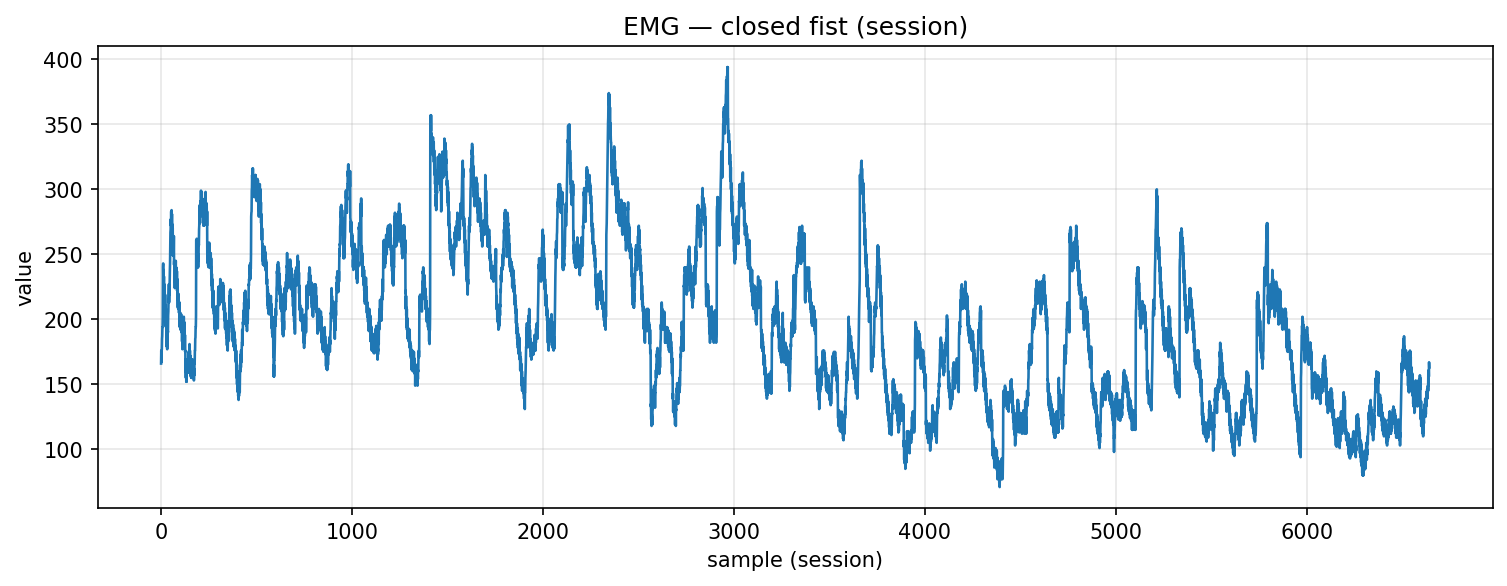

The table this chart was drawn from, first rows:
timestamp, device, address, char_uuid, label, col_index, value, payload_ascii, payload_hex
2025-10-29T23:05:47.800, MyoWareSensor1, 88:13:BF:14:F7:1E, f3a56edf-8f1e-4533-93bf-5601b2e91308, closed_fist, 1, 166.0, 166, 3136362e3030
2025-10-29T23:05:47.800, MyoWareSensor1, 88:13:BF:14:F7:1E, f3a56edf-8f1e-4533-93bf-5601b2e91308, closed_fist, 1, 176.0, 176, 3137362e3030
2025-10-29T23:05:47.800, MyoWareSensor1, 88:13:BF:14:F7:1E, f3a56edf-8f1e-4533-93bf-5601b2e91308, closed_fist, 1, 167.0, 167, 3136372e3030
2025-10-29T23:05:47.800, MyoWareSensor1, 88:13:BF:14:F7:1E, f3a56edf-8f1e-4533-93bf-5601b2e91308, closed_fist, 1, 176.0, 176, 3137362e3030
2025-10-29T23:05:47.800, MyoWareSensor1, 88:13:BF:14:F7:1E, f3a56edf-8f1e-4533-93bf-5601b2e91308, closed_fist, 1, 177.0, 177, 3137372e3030
2025-10-29T23:05:47.800, MyoWareSensor1, 88:13:BF:14:F7:1E, f3a56edf-8f1e-4533-93bf-5601b2e91308, closed_fist, 1, 185.0, 185, 3138352e3030
2025-10-29T23:05:47.800, MyoWareSensor1, 88:13:BF:14:F7:1E, f3a56edf-8f1e-4533-93bf-5601b2e91308, closed_fist, 1, 187.0, 187, 3138372e3030
2025-10-29T23:05:47.800, MyoWareSensor1, 88:13:BF:14:F7:1E, f3a56edf-8f1e-4533-93bf-5601b2e91308, closed_fist, 1, 194.0, 194, 3139342e3030
2025-10-29T23:05:47.800, MyoWareSensor1, 88:13:BF:14:F7:1E, f3a56edf-8f1e-4533-93bf-5601b2e91308, closed_fist, 1, 194.0, 194, 3139342e3030
2025-10-29T23:05:47.800, MyoWareSensor1, 88:13:BF:14:F7:1E, f3a56edf-8f1e-4533-93bf-5601b2e91308, closed_fist, 1, 202.0, 202, 3230322e3030
2025-10-29T23:05:47.800, MyoWareSensor1, 88:13:BF:14:F7:1E, f3a56edf-8f1e-4533-93bf-5601b2e91308, closed_fist, 1, 240.0, 240, 3234302e3030
2025-10-29T23:05:47.817, MyoWareSensor1, 88:13:BF:14:F7:1E, f3a56edf-8f1e-4533-93bf-5601b2e91308, closed_fist, 1, 243.0, 243, 3234332e3030
2025-10-29T23:05:47.817, MyoWareSensor1, 88:13:BF:14:F7:1E, f3a56edf-8f1e-4533-93bf-5601b2e91308, closed_fist, 1, 230.0, 230, 3233302e3030
2025-10-29T23:05:47.829, MyoWareSensor1, 88:13:BF:14:F7:1E, f3a56edf-8f1e-4533-93bf-5601b2e91308, closed_fist, 1, 238.0, 238, 3233382e3030
2025-10-29T23:05:47.829, MyoWareSensor1, 88:13:BF:14:F7:1E, f3a56edf-8f1e-4533-93bf-5601b2e91308, closed_fist, 1, 224.0, 224, 3232342e3030
2025-10-29T23:05:47.832, MyoWareSensor1, 88:13:BF:14:F7:1E, f3a56edf-8f1e-4533-93bf-5601b2e91308, closed_fist, 1, 233.0, 233, 3233332e3030
2025-10-29T23:05:47.832, MyoWareSensor1, 88:13:BF:14:F7:1E, f3a56edf-8f1e-4533-93bf-5601b2e91308, closed_fist, 1, 215.0, 215, 3231352e3030
2025-10-29T23:05:47.832, MyoWareSensor1, 88:13:BF:14:F7:1E, f3a56edf-8f1e-4533-93bf-5601b2e91308, closed_fist, 1, 227.0, 227, 3232372e3030
2025-10-29T23:05:47.832, MyoWareSensor1, 88:13:BF:14:F7:1E, f3a56edf-8f1e-4533-93bf-5601b2e91308, closed_fist, 1, 209.0, 209, 3230392e3030
2025-10-29T23:05:47.832, MyoWareSensor1, 88:13:BF:14:F7:1E, f3a56edf-8f1e-4533-93bf-5601b2e91308, closed_fist, 1, 220.0, 220, 3232302e3030
2025-10-29T23:05:47.832, MyoWareSensor1, 88:13:BF:14:F7:1E, f3a56edf-8f1e-4533-93bf-5601b2e91308, closed_fist, 1, 209.0, 209, 3230392e3030
2025-10-29T23:05:47.832, MyoWareSensor1, 88:13:BF:14:F7:1E, f3a56edf-8f1e-4533-93bf-5601b2e91308, closed_fist, 1, 219.0, 219, 3231392e3030
2025-10-29T23:05:47.832, MyoWareSensor1, 88:13:BF:14:F7:1E, f3a56edf-8f1e-4533-93bf-5601b2e91308, closed_fist, 1, 203.0, 203, 3230332e3030
2025-10-29T23:05:47.832, MyoWareSensor1, 88:13:BF:14:F7:1E, f3a56edf-8f1e-4533-93bf-5601b2e91308, closed_fist, 1, 211.0, 211, 3231312e3030
2025-10-29T23:05:47.832, MyoWareSensor1, 88:13:BF:14:F7:1E, f3a56edf-8f1e-4533-93bf-5601b2e91308, closed_fist, 1, 195.0, 195, 3139352e3030
2025-10-29T23:05:47.832, MyoWareSensor1, 88:13:BF:14:F7:1E, f3a56edf-8f1e-4533-93bf-5601b2e91308, closed_fist, 1, 208.0, 208, 3230382e3030
2025-10-29T23:05:47.840, MyoWareSensor1, 88:13:BF:14:F7:1E, f3a56edf-8f1e-4533-93bf-5601b2e91308, closed_fist, 1, 194.0, 194, 3139342e3030
2025-10-29T23:05:47.840, MyoWareSensor1, 88:13:BF:14:F7:1E, f3a56edf-8f1e-4533-93bf-5601b2e91308, closed_fist, 1, 203.0, 203, 3230332e3030
2025-10-29T23:05:47.841, MyoWareSensor1, 88:13:BF:14:F7:1E, f3a56edf-8f1e-4533-93bf-5601b2e91308, closed_fist, 1, 189.0, 189, 3138392e3030
2025-10-29T23:05:47.841, MyoWareSensor1, 88:13:BF:14:F7:1E, f3a56edf-8f1e-4533-93bf-5601b2e91308, closed_fist, 1, 195.0, 195, 3139352e3030
2025-10-29T23:05:47.841, MyoWareSensor1, 88:13:BF:14:F7:1E, f3a56edf-8f1e-4533-93bf-5601b2e91308, closed_fist, 1, 179.0, 179, 3137392e3030
2025-10-29T23:05:47.841, MyoWareSensor1, 88:13:BF:14:F7:1E, f3a56edf-8f1e-4533-93bf-5601b2e91308, closed_fist, 1, 192.0, 192, 3139322e3030
2025-10-29T23:05:47.841, MyoWareSensor1, 88:13:BF:14:F7:1E, f3a56edf-8f1e-4533-93bf-5601b2e91308, closed_fist, 1, 177.0, 177, 3137372e3030
2025-10-29T23:05:47.841, MyoWareSensor1, 88:13:BF:14:F7:1E, f3a56edf-8f1e-4533-93bf-5601b2e91308, closed_fist, 1, 190.0, 190, 3139302e3030
2025-10-29T23:05:47.841, MyoWareSensor1, 88:13:BF:14:F7:1E, f3a56edf-8f1e-4533-93bf-5601b2e91308, closed_fist, 1, 183.0, 183, 3138332e3030
2025-10-29T23:05:47.841, MyoWareSensor1, 88:13:BF:14:F7:1E, f3a56edf-8f1e-4533-93bf-5601b2e91308, closed_fist, 1, 191.0, 191, 3139312e3030
2025-10-29T23:05:47.847, MyoWareSensor1, 88:13:BF:14:F7:1E, f3a56edf-8f1e-4533-93bf-5601b2e91308, closed_fist, 1, 190.0, 190, 3139302e3030
2025-10-29T23:05:47.847, MyoWareSensor1, 88:13:BF:14:F7:1E, f3a56edf-8f1e-4533-93bf-5601b2e91308, closed_fist, 1, 203.0, 203, 3230332e3030
2025-10-29T23:05:47.847, MyoWareSensor1, 88:13:BF:14:F7:1E, f3a56edf-8f1e-4533-93bf-5601b2e91308, closed_fist, 1, 206.0, 206, 3230362e3030
2025-10-29T23:05:47.847, MyoWareSensor1, 88:13:BF:14:F7:1E, f3a56edf-8f1e-4533-93bf-5601b2e91308, closed_fist, 1, 215.0, 215, 3231352e3030
2025-10-29T23:05:47.847, MyoWareSensor1, 88:13:BF:14:F7:1E, f3a56edf-8f1e-4533-93bf-5601b2e91308, closed_fist, 1, 215.0, 215, 3231352e3030
2025-10-29T23:05:47.847, MyoWareSensor1, 88:13:BF:14:F7:1E, f3a56edf-8f1e-4533-93bf-5601b2e91308, closed_fist, 1, 227.0, 227, 3232372e3030
2025-10-29T23:05:47.847, MyoWareSensor1, 88:13:BF:14:F7:1E, f3a56edf-8f1e-4533-93bf-5601b2e91308, closed_fist, 1, 213.0, 213, 3231332e3030
2025-10-29T23:05:47.847, MyoWareSensor1, 88:13:BF:14:F7:1E, f3a56edf-8f1e-4533-93bf-5601b2e91308, closed_fist, 1, 224.0, 224, 3232342e3030
2025-10-29T23:05:47.847, MyoWareSensor1, 88:13:BF:14:F7:1E, f3a56edf-8f1e-4533-93bf-5601b2e91308, closed_fist, 1, 219.0, 219, 3231392e3030
2025-10-29T23:05:47.847, MyoWareSensor1, 88:13:BF:14:F7:1E, f3a56edf-8f1e-4533-93bf-5601b2e91308, closed_fist, 1, 230.0, 230, 3233302e3030
2025-10-29T23:05:47.847, MyoWareSensor1, 88:13:BF:14:F7:1E, f3a56edf-8f1e-4533-93bf-5601b2e91308, closed_fist, 1, 237.0, 237, 3233372e3030
2025-10-29T23:05:47.847, MyoWareSensor1, 88:13:BF:14:F7:1E, f3a56edf-8f1e-4533-93bf-5601b2e91308, closed_fist, 1, 243.0, 243, 3234332e3030
2025-10-29T23:05:47.847, MyoWareSensor1, 88:13:BF:14:F7:1E, f3a56edf-8f1e-4533-93bf-5601b2e91308, closed_fist, 1, 255.0, 255, 3235352e3030
2025-10-29T23:05:47.847, MyoWareSensor1, 88:13:BF:14:F7:1E, f3a56edf-8f1e-4533-93bf-5601b2e91308, closed_fist, 1, 267.0, 267, 3236372e3030
2025-10-29T23:05:47.847, MyoWareSensor1, 88:13:BF:14:F7:1E, f3a56edf-8f1e-4533-93bf-5601b2e91308, closed_fist, 1, 269.0, 269, 3236392e3030
2025-10-29T23:05:47.847, MyoWareSensor1, 88:13:BF:14:F7:1E, f3a56edf-8f1e-4533-93bf-5601b2e91308, closed_fist, 1, 277.0, 277, 3237372e3030
2025-10-29T23:05:47.847, MyoWareSensor1, 88:13:BF:14:F7:1E, f3a56edf-8f1e-4533-93bf-5601b2e91308, closed_fist, 1, 272.0, 272, 3237322e3030
2025-10-29T23:05:47.847, MyoWareSensor1, 88:13:BF:14:F7:1E, f3a56edf-8f1e-4533-93bf-5601b2e91308, closed_fist, 1, 283.0, 283, 3238332e3030
2025-10-29T23:05:47.847, MyoWareSensor1, 88:13:BF:14:F7:1E, f3a56edf-8f1e-4533-93bf-5601b2e91308, closed_fist, 1, 272.0, 272, 3237322e3030
2025-10-29T23:05:47.847, MyoWareSensor1, 88:13:BF:14:F7:1E, f3a56edf-8f1e-4533-93bf-5601b2e91308, closed_fist, 1, 284.0, 284, 3238342e3030
2025-10-29T23:05:47.847, MyoWareSensor1, 88:13:BF:14:F7:1E, f3a56edf-8f1e-4533-93bf-5601b2e91308, closed_fist, 1, 273.0, 273, 3237332e3030
2025-10-29T23:05:47.847, MyoWareSensor1, 88:13:BF:14:F7:1E, f3a56edf-8f1e-4533-93bf-5601b2e91308, closed_fist, 1, 281.0, 281, 3238312e3030
2025-10-29T23:05:47.847, MyoWareSensor1, 88:13:BF:14:F7:1E, f3a56edf-8f1e-4533-93bf-5601b2e91308, closed_fist, 1, 270.0, 270, 3237302e3030
2025-10-29T23:05:47.857, MyoWareSensor1, 88:13:BF:14:F7:1E, f3a56edf-8f1e-4533-93bf-5601b2e91308, closed_fist, 1, 273.0, 273, 3237332e3030
... 6,583 more rows
